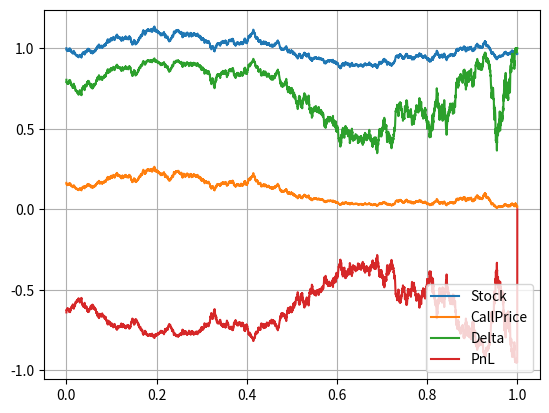
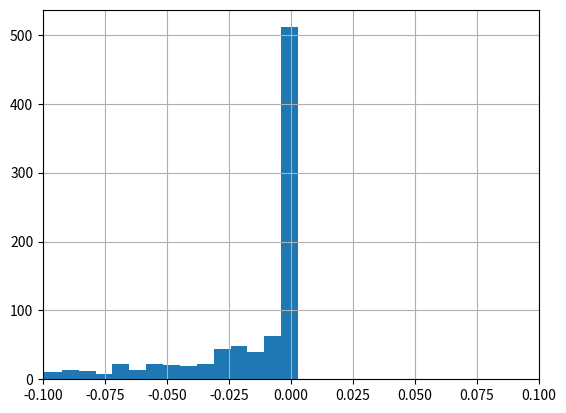

Write the Python code that produced these figures, in order.

import numpy as np
import matplotlib.pyplot as plt
import scipy.stats as st
import enum 
from mpl_toolkits import mplot3d
from scipy.interpolate import RegularGridInterpolator

# This class defines puts and calls
class OptionType(enum.Enum):
    CALL = 1.0
    PUT = -1.0

def GeneratePathsMerton(NoOfPaths,NoOfSteps,S0, T,xiP,muJ,sigmaJ,r,sigma):    
    # Create empty matrices for Poisson process and for compensated Poisson process
    X = np.zeros([NoOfPaths, NoOfSteps+1])
    S = np.zeros([NoOfPaths, NoOfSteps+1])
    time = np.zeros([NoOfSteps+1])
                
    dt = T / float(NoOfSteps)
    X[:,0] = np.log(S0)
    S[:,0] = S0
    
    # Expectation E(e^J) for J~N(muJ,sigmaJ^2)
    EeJ = np.exp(muJ + 0.5*sigmaJ*sigmaJ)
    ZPois = np.random.poisson(xiP*dt,[NoOfPaths,NoOfSteps])
    Z = np.random.normal(0.0,1.0,[NoOfPaths,NoOfSteps])
    J = np.random.normal(muJ,sigmaJ,[NoOfPaths,NoOfSteps])
    for i in range(0,NoOfSteps):
        # making sure that samples from normal have mean 0 and variance 1
        if NoOfPaths > 1:
            Z[:,i] = (Z[:,i] - np.mean(Z[:,i])) / np.std(Z[:,i])
        # making sure that samples from normal have mean 0 and variance 1
        X[:,i+1]  = X[:,i] + (r - xiP*(EeJ-1) - 0.5*sigma*sigma)*dt +sigma*np.sqrt(dt)* Z[:,i]\
                    + J[:,i] * ZPois[:,i]
        time[i+1] = time[i] +dt
        
    S = np.exp(X)
    paths = {"time":time,"X":X,"S":S}
    return paths

def GeneratePathsGBM(NoOfPaths,NoOfSteps,T,r,sigma,S_0):    
    Z = np.random.normal(0.0,1.0,[NoOfPaths,NoOfSteps])
    X = np.zeros([NoOfPaths, NoOfSteps+1])
    W = np.zeros([NoOfPaths, NoOfSteps+1])
    time = np.zeros([NoOfSteps+1])
        
    X[:,0] = np.log(S_0)
    
    dt = T / float(NoOfSteps)
    for i in range(0,NoOfSteps):
        # making sure that samples from normal have mean 0 and variance 1
        if NoOfPaths > 1:
            Z[:,i] = (Z[:,i] - np.mean(Z[:,i])) / np.std(Z[:,i])
        W[:,i+1] = W[:,i] + np.power(dt, 0.5)*Z[:,i]
        X[:,i+1] = X[:,i] + (r - 0.5 * sigma * sigma) * dt + sigma * (W[:,i+1]-W[:,i])
        time[i+1] = time[i] +dt
        
    #Compute exponent of ABM
    S = np.exp(X)
    paths = {"time":time,"S":S}
    return paths

# Black-Scholes Call option price
def BS_Call_Put_Option_Price(CP,S_0,K,sigma,t,T,r):
    K = np.array(K).reshape([len(K),1])
    d1    = (np.log(S_0 / K) + (r + 0.5 * np.power(sigma,2.0)) 
    * (T-t)) / (sigma * np.sqrt(T-t))
    d2    = d1 - sigma * np.sqrt(T-t)
    if CP == OptionType.CALL:
        value = st.norm.cdf(d1) * S_0 - st.norm.cdf(d2) * K * np.exp(-r * (T-t))
    elif CP == OptionType.PUT:
        value = st.norm.cdf(-d2) * K * np.exp(-r * (T-t)) - st.norm.cdf(-d1)*S_0
    return value

def BS_Delta(CP,S_0,K,sigma,t,T,r):
    # when defining a time-grid it may happen that the last grid point 
    # is slightly after the maturity
    if t-T>10e-20 and T-t<10e-7:
        t=T
    K = np.array(K).reshape([len(K),1])
    d1    = (np.log(S_0 / K) + (r + 0.5 * np.power(sigma,2.0)) * \
             (T-t)) / (sigma * np.sqrt(T-t))
    if CP == OptionType.CALL:
        value = st.norm.cdf(d1)
    elif CP == OptionType.PUT:
       value = st.norm.cdf(d1)-1.0
    return value


def mainCalculation():
    NoOfPaths = 1000
    NoOfSteps = 5000
    T         = 1.0
    r         = 0.1
    sigma     = 0.2
    xiP       = 1.0
    muJ       = 0.0
    sigmaJ    = 0.25
    s0        = 1.0
    K         = [0.95]
    CP        = OptionType.CALL
    
    np.random.seed(7)
    Paths = GeneratePathsMerton(NoOfPaths,NoOfSteps,s0, T,xiP,muJ,sigmaJ,r,sigma)
    time  = Paths["time"]
    S     = Paths["S"]
    
    # Setting up some handy lambdas
    C = lambda t,K,S0: BS_Call_Put_Option_Price(CP,S0,K,sigma,t,T,r)
    Delta = lambda t,K,S0: BS_Delta(CP,S0,K,sigma,t,T,r)
    
    # Setting up initial portfolio
    PnL = np.zeros([NoOfPaths,NoOfSteps+1])
    delta_init= Delta(0.0,K,s0)
    PnL[:,0] = C(0.0,K,s0) - delta_init * s0
            
    CallM      = np.zeros([NoOfPaths,NoOfSteps+1])
    CallM[:,0] = C(0.0,K,s0)
    DeltaM     = np.zeros([NoOfPaths,NoOfSteps+1])
    DeltaM[:,0] = Delta(0,K,s0)
    
    for i in range(1,NoOfSteps+1):
        dt = time[i] - time[i-1]
        delta_old  = Delta(time[i-1],K,S[:,i-1])
        delta_curr = Delta(time[i],K,S[:,i])
        
        PnL[:,i] =  PnL[:,i-1]*np.exp(r*dt) - (delta_curr-delta_old)*S[:,i] # PnL
        CallM[:,i] = C(time[i],K,S[:,i])
        DeltaM[:,i]   =Delta(time[i],K,S[:,i])
    
    # Final transaction, payment of the option (if in the money) and selling the hedge
    PnL[:,-1] = PnL[:,-1] -np.maximum(S[:,-1]-K,0) +  DeltaM[:,-1]*S[:,-1]
    
    # We plot only one path at the time
    path_id = 10
    plt.figure(1)
    plt.plot(time,S[path_id,:])
    plt.plot(time,CallM[path_id,:])
    plt.plot(time,DeltaM[path_id,:])
    plt.plot(time,PnL[path_id,:])
    plt.legend(['Stock','CallPrice','Delta','PnL'])
    plt.grid()
    
    # Plot the histogram of PnL
    plt.figure(2)
    plt.hist(PnL[:,-1],100)
    plt.grid()
    plt.xlim([-0.1,0.1])
    
    # Table result for a given path
    print("path no {0}, S0={1}, PnL(Tm-1)={2}, S(tm)={3}, max(S(Tm)-K,0)={4}, \
          PnL(Tm)={5}".format(path_id,s0,PnL[path_id,-2],S[path_id,-1], np.maximum(S[path_id,-1]-K,0.0),PnL[path_id,-1]))
    
mainCalculation()